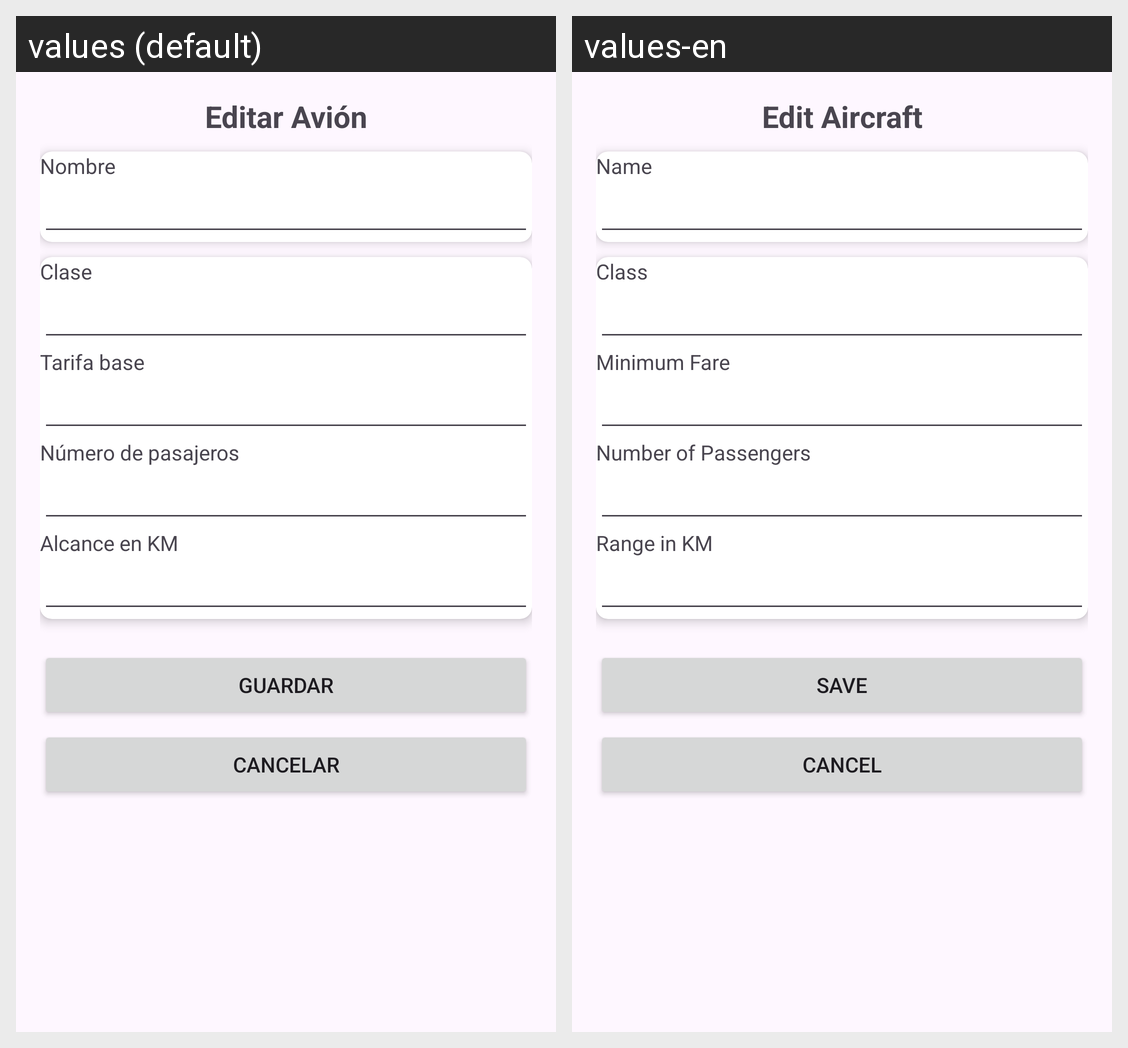

Locale-by-locale string values for the Android screen shown in this grid:
Android screen res/layout/fragment_editar_avion.xml rendered under 2 locales, left to right: values (default), values-en. Device: Nexus 5 (rendered at 1080×1920; each locale shown at half size, 540×960, under a caption strip naming it); theme Theme.DAS_PrimeraEvaluacion.
Strings drawn on this screen, with the default value and each locale's value (text and hints the layout hard-codes, and strings that could not be matched under every locale, appear in the picture but are not listed):

edit_avion
  values: Editar Avión
  values-en: Edit Aircraft

nombre
  values: Nombre
  values-en: Name

clase
  values: Clase
  values-en: Class

tarifa_base
  values: Tarifa base
  values-en: Minimum Fare

num_pasajeros
  values: Número de pasajeros
  values-en: Number of Passengers

alcance_km
  values: Alcance en KM
  values-en: Range in KM

btn_guardar
  values: Guardar
  values-en: Save

btn_cancelar
  values: Cancelar
  values-en: Cancel
